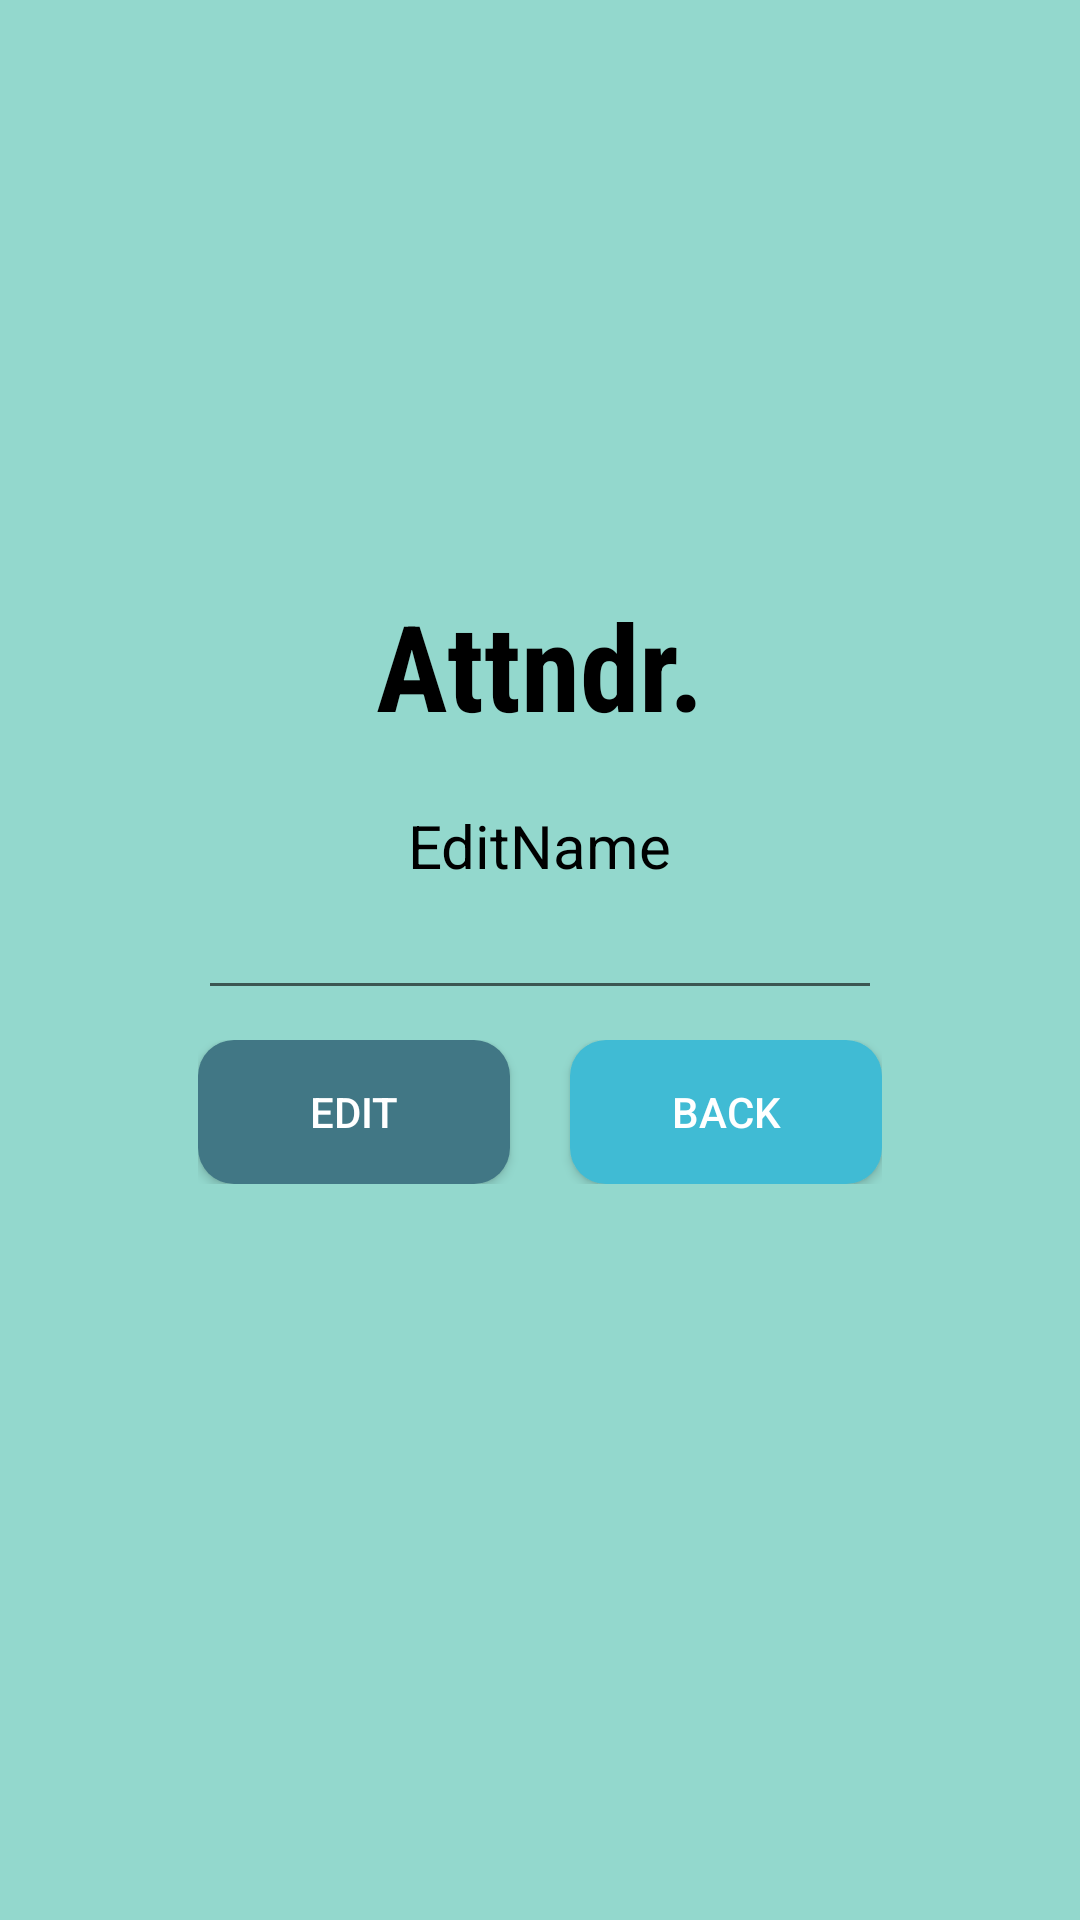

Write the Android layout XML for this screen, with the resource values it uses.
<!-- AndroidManifest.xml: application theme AppTheme -->
<!-- res/layout/activity_edit_name.xml -->
<?xml version="1.0" encoding="utf-8"?>
<LinearLayout xmlns:android="http://schemas.android.com/apk/res/android"
    xmlns:app="http://schemas.android.com/apk/res-auto"
    xmlns:tools="http://schemas.android.com/tools"
    android:layout_width="match_parent"
    android:layout_height="match_parent"
    android:padding="16dp"
    android:background="@color/bgColor"
    android:orientation="vertical"
    tools:context=".EditName">

    <LinearLayout
        android:layout_width="match_parent"
        android:layout_height="match_parent"
        android:orientation="vertical"
        android:layout_gravity="center"
        android:gravity="center"
        android:layout_marginLeft="50dp"
        android:layout_marginRight="50dp"
        android:layout_marginBottom="50dp"
        >
        <TextView
            android:layout_gravity="center"
            android:layout_width="wrap_content"
            android:layout_height="wrap_content"
            android:text="@string/attndr_title"

            android:textStyle="bold"
            android:textSize="40sp"
            android:fontFamily="sans-serif-condensed"
            android:textColor="@color/colorBlack"
            >
        </TextView>

        <TextView
            android:layout_gravity="center"
            android:layout_width="wrap_content"
            android:layout_height="wrap_content"
            android:paddingTop="20dp"
            android:text="EditName"

            android:textSize="20sp"
            android:textColor="@color/colorBlack"

            >
        </TextView>

        <EditText
            android:layout_width="match_parent"
            android:layout_height="wrap_content"
            android:text=""
            android:id="@+id/txt_name_holder"
            >
        </EditText>

        <LinearLayout
            android:layout_width="match_parent"
            android:layout_height="wrap_content"
            android:layout_marginTop="10dp"
            android:orientation="horizontal"
            >
            <Button
                android:id="@+id/btn_edit_name"
                android:layout_weight="0.5"
                style="@style/button_"
                android:text="@string/edit"
                android:background="@drawable/rounded_corners"
                android:layout_marginRight="10dp"
                />

            <Button
                android:id="@+id/btn_back_to_home"
                android:layout_weight="0.5"
                style="@style/button_"
                android:text="@string/back"
                android:background="@drawable/rounded_corners2"
                android:layout_marginLeft="10dp"
                />
        </LinearLayout>





    </LinearLayout>

</LinearLayout>
<!-- resources referenced by this layout -->
<resources>
  <color name="bgColor">#93D8CD</color>
  <color name="colorBlack">#000000</color>
  <!-- drawable rounded_corners (drawable) -->
  <?xml version="1.0" encoding="utf-8"?>
  <shape xmlns:android="http://schemas.android.com/apk/res/android">
      <corners android:radius="12dp" />
      <solid android:color="#417785" />
  </shape>
  <!-- drawable rounded_corners2 (drawable) -->
  <?xml version="1.0" encoding="utf-8"?>
  <shape xmlns:android="http://schemas.android.com/apk/res/android">
      <corners android:radius="12dp" />
      <solid android:color="#40BBD4" />
  </shape>
  <string name="attndr_title">Attndr.</string>
  <string name="back">Back</string>
  <string name="edit">Edit</string>
  <style name="button_" parent="@style/Widget.AppCompat.Button.Colored">
          <item name="android:layout_width">0dp</item>
          <item name="android:layout_height">wrap_content</item>
          <item name="android:textColor">@android:color/white</item>
      </style>
  <style name="AppTheme" parent="Theme.AppCompat.Light.NoActionBar">
          
          <item name="colorPrimary">@color/colorPrimary</item>
          <item name="colorPrimaryDark">@color/colorPrimaryDark</item>
          <item name="colorAccent">@color/colorAccent</item>
      </style>
  <color name="colorPrimary">#6200EE</color>
  <color name="colorPrimaryDark">#3700B3</color>
  <color name="colorAccent">#03DAC5</color>
</resources>
